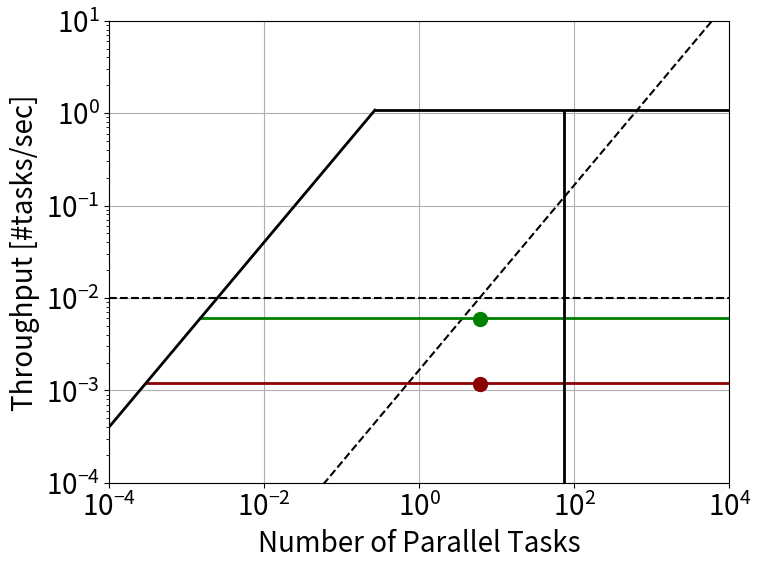

The matplotlib source for this figure:
import numpy as np
import matplotlib.pyplot as plt
import sys
import math

font = { 'size'   : 20}
plt.rc('font', **font)


colors = ['k','g','darkred','magenta','m','red','c']
styles = ['o','s','v','^','D',">","<","*","h","H","+","1","2","3","4","8","p","d","|","_",".",","]

fig = plt.figure(1,figsize=(8,6))
plt.clf()
ax = fig.gca()
ax.set_xscale('log')
ax.set_yscale('log')
ax.set_xlabel('Number of Parallel Tasks')
ax.set_ylabel('Throughput [#tasks/sec]')


########################### SYSTEM INPUTS ###########################
PEAK_NODE_CPU_BW=129 # in GB/s
RANKS_PER_NODE=32
PEAK_FILE_SYSTEM=6.5*140
GOOD_DAYS=1 ## GB/s
BAD_DAYS=0.2  ## GB/s
CPU_HARDWARE=2388
#####################################################################

########################### WORKFLOW INPUTS ###########################
TOTAL_TASKS=6
PARALLEL_TASKS=5
RANKS_USED=1024 # MPI ranks
FILE_SYSTEM_VOL=1000  # GB
GOOD_DAYS_TIME=1024 ## sec
BAD_DAYS_TIME=5120 ## sec
TARGET_MAKESPAN=10*60
########################### INPUTS ENDS ###########################




nx = 1000
xmin = -4
xmax = 4
ymin = 0.0001
ymax = 10

scalingFactorForRoofs=1

ax.set_xlim(10**xmin, 10**xmax)
ax.set_ylim(ymin, ymax)

ixx = int(nx*0.02)
xlim = ax.get_xlim()
ylim = ax.get_ylim()

scomp_x_elbow = []
scomp_ix_elbow = []
smem_x_elbow = []
smem_ix_elbow = []

x = np.logspace(xmin,xmax,nx)
y=x/(TARGET_MAKESPAN)
ax.plot(x,y,ls='--',c='k')
plt.axhline(y = TOTAL_TASKS/(TARGET_MAKESPAN) , color = 'k',ls='--')


system_plot=1
if system_plot==1:
    achieved_bandwidth=[((RANKS_USED/RANKS_PER_NODE)/(PEAK_NODE_CPU_BW))]
    smemroofs=[]
    scomproofs=[]
    scomp_x_elbow=[]
    scomp_ix_elbow=[]


    PARA_LIMIT=math.floor(CPU_HARDWARE/(RANKS_USED/RANKS_PER_NODE))


    for ab in range(0,len(achieved_bandwidth)):
        smemroofs=[]
        scomproofs=[]
        scomp_x_elbow=[]
        scomp_ix_elbow=[]
        smem_x_elbow=[]
        smem_ix_elbow=[]


        smemroofs.append(achieved_bandwidth[ab])

        scomproofs.append(TOTAL_TASKS/((PARALLEL_TASKS*FILE_SYSTEM_VOL)/(PEAK_FILE_SYSTEM)))
        scomproofs.append(TOTAL_TASKS/(FILE_SYSTEM_VOL/(GOOD_DAYS)))
        scomproofs.append(TOTAL_TASKS/(FILE_SYSTEM_VOL/(BAD_DAYS)))



        for roof in scomproofs:
            for ix in range(1,nx):
                if (x[ix])/smemroofs[0] >= roof and (x[ix-1])/smemroofs[0] < roof:
                    scomp_x_elbow.append(x[ix-1])
                    scomp_ix_elbow.append(ix-1)
                    break
        #print(scomp_x_elbow)
        #print(roof)
        #print(smemroofs[0])

        for roof in smemroofs:
            for ix in range(1,nx):
                if (scomproofs[0] <= (x[ix])/roof) and (scomproofs[0] > ( x[ix-1])/roof):
                    #if (MEM_NODE/roof <= (x[ix])/roof) and (MEM_NODE/roof > ( x[ix-1])/roof):
                    smem_x_elbow.append(x[ix-1])
                    smem_ix_elbow.append(ix-1)
                    break
            #print(scomp_x_elbow)

        for i in range(0,len(scomproofs)):
            roof = scomproofs[i]
            y = np.ones(len(x)) * roof / scalingFactorForRoofs
            ax.plot(x[scomp_ix_elbow[i]:],y[scomp_ix_elbow[i]:],c=colors[i],ls='-',lw='2')

        for i in range(0,len(smemroofs)):
            roof = smemroofs[i]
            y = ((x)/roof) / scalingFactorForRoofs
            ax.plot(x[:smem_ix_elbow[i]+1],y[:smem_ix_elbow[i]+1],c=colors[ab],ls='-',lw='2')



para_plot=1
if para_plot==1:
    plt.vlines(x = PARA_LIMIT, ymin = ymin, ymax =scomproofs[0] ,color='k',ls='-',lw=2)


ax.plot(TOTAL_TASKS,TOTAL_TASKS/(GOOD_DAYS_TIME),c='green',marker='o',markersize=10)
ax.plot(TOTAL_TASKS,TOTAL_TASKS/(BAD_DAYS_TIME),c='darkred',marker='o',markersize=10)

ax.grid(True)
marker_handles = list()
#plt.show()
plt.savefig('WRF_LCLS_HSW.pdf')

